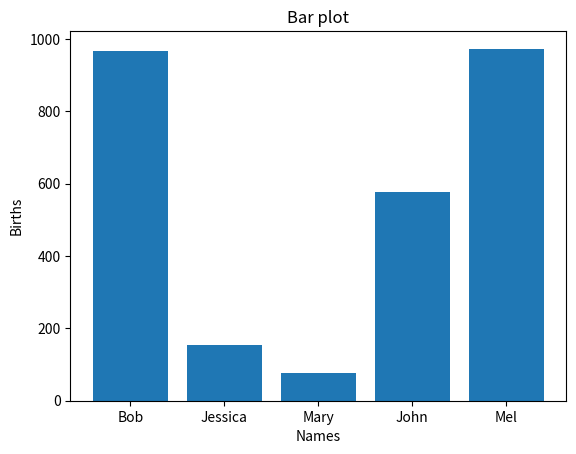

Here is the Python script that generated this plot:
import matplotlib.pyplot as plt, pandas as pd

names=['Bob','Jessica','Mary','John','Mel']
births=[968,155,77,578,973]
custom=[1,5,25,13,23232]

BabyDataSet=list(zip(names,births))
df=pd.DataFrame(data=BabyDataSet,columns=['Names','Births'])

y=df['Births']
x=df['Names']

plt.bar(x,y)
plt.xlabel('Names')
plt.ylabel('Births')
plt.title('Bar plot')
plt.show()
